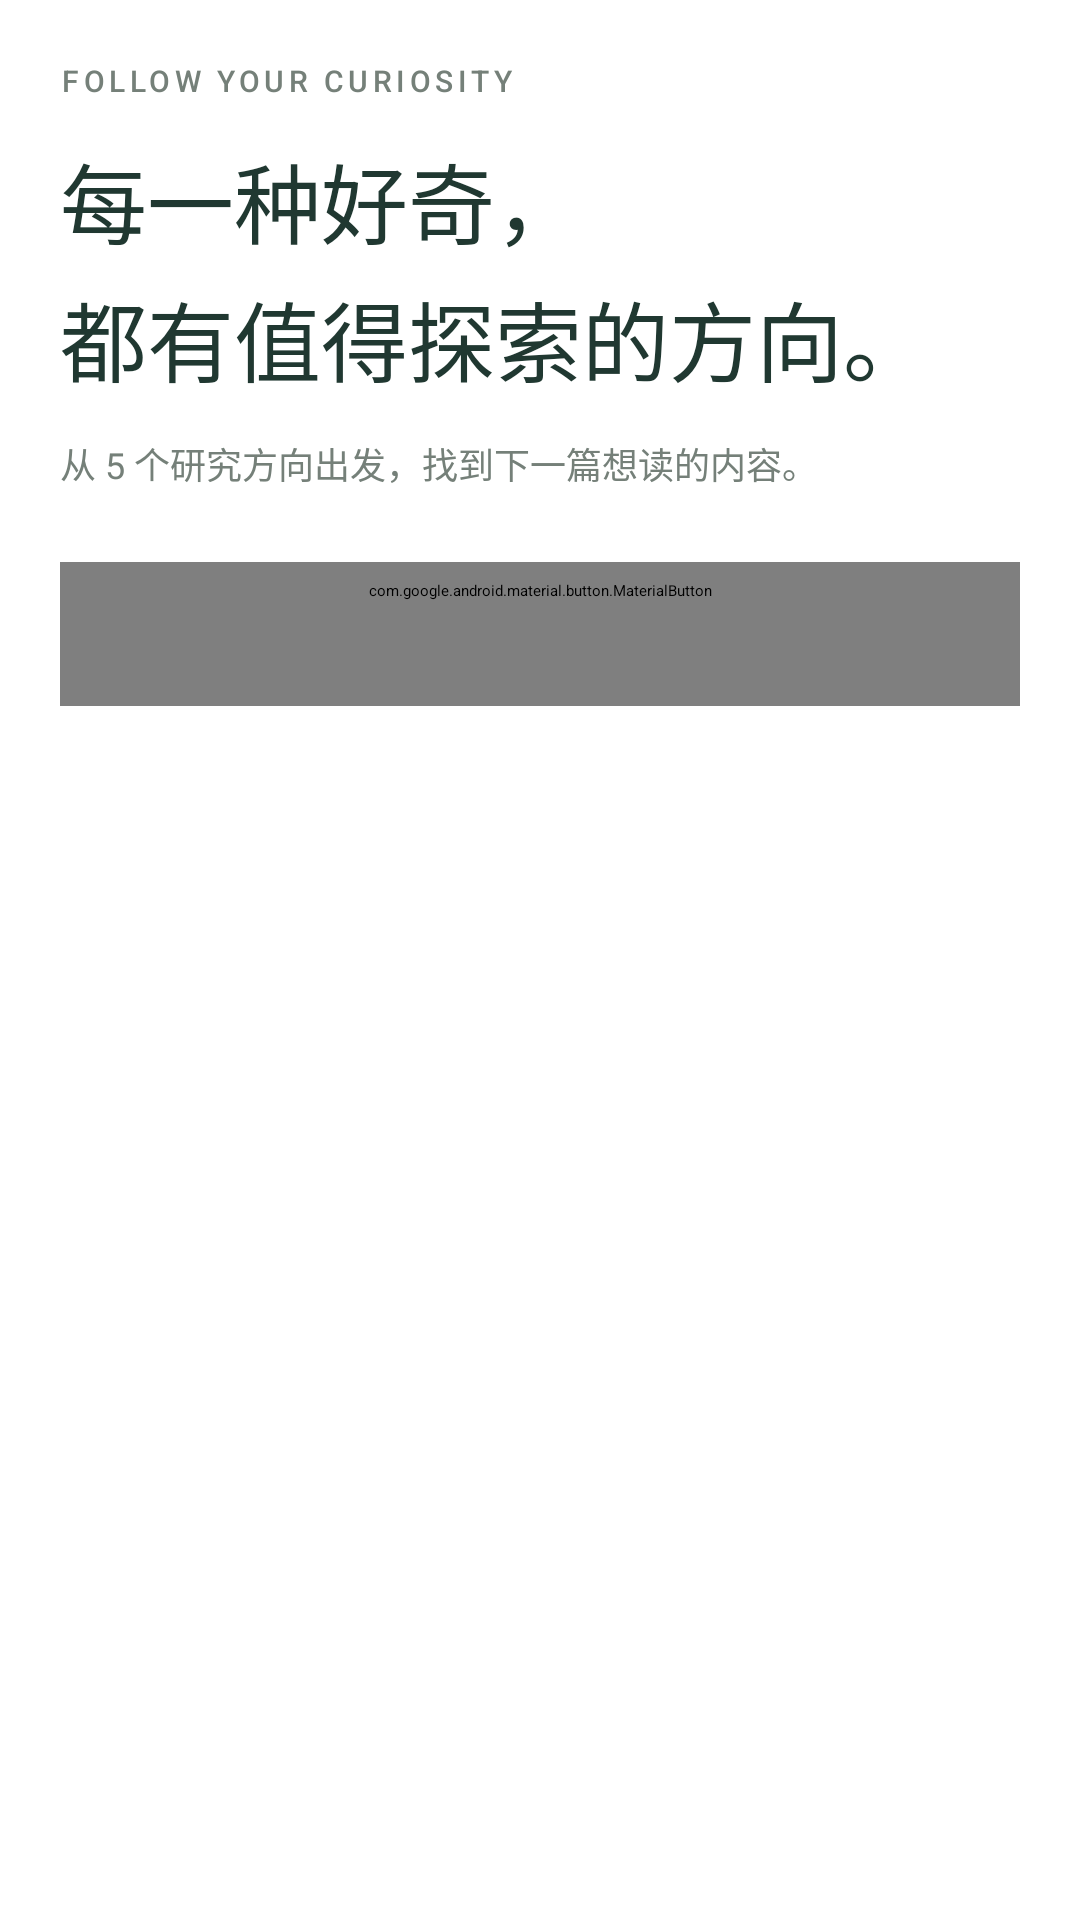

This screen was rendered from an Android layout file. Write that file and the resources it references.
<!-- AndroidManifest.xml: application theme Theme.PaperFeed -->
<!-- res/layout/page_explore.xml -->
<ScrollView xmlns:android="http://schemas.android.com/apk/res/android" xmlns:app="http://schemas.android.com/apk/res-auto" android:layout_width="match_parent" android:layout_height="match_parent"><LinearLayout android:layout_width="match_parent" android:layout_height="wrap_content" android:padding="20dp" android:orientation="vertical">
 <TextView style="@style/PF.Kicker" android:layout_width="wrap_content" android:layout_height="wrap_content" android:text="@string/ui_page_explore_1"/>
 <TextView style="@style/PF.Title" android:layout_width="match_parent" android:layout_height="wrap_content" android:layout_marginTop="12dp" android:text="@string/ui_page_explore_2"/>
 <TextView style="@style/PF.Caption" android:layout_width="match_parent" android:layout_height="wrap_content" android:layout_marginTop="12dp" android:layout_marginBottom="24dp" android:text="@string/ui_page_explore_3"/>
 <LinearLayout android:id="@+id/topic_list" android:layout_width="match_parent" android:layout_height="wrap_content" android:orientation="vertical"/>
 <com.google.android.material.button.MaterialButton android:id="@+id/manage_interests" style="@style/PF.Outline" android:layout_width="match_parent" android:layout_height="wrap_content" android:text="@string/ui_page_explore_4"/>
</LinearLayout></ScrollView>
<!-- resources referenced by this layout -->
<resources>
  <string name="ui_page_explore_1" translatable="false">FOLLOW YOUR CURIOSITY</string>
  <string name="ui_page_explore_2" translatable="false">每一种好奇，\n都有值得探索的方向。</string>
  <string name="ui_page_explore_3" translatable="false">从 5 个研究方向出发，找到下一篇想读的内容。</string>
  <string name="ui_page_explore_4" translatable="false">调整我的研究兴趣</string>
  <style name="PF.Caption" parent=""><item name="android:textSize">12sp</item><item name="android:textColor">@color/muted</item><item name="android:lineSpacingExtra">3dp</item></style>
  <style name="PF.Kicker" parent=""><item name="android:textSize">10sp</item><item name="android:textColor">@color/muted</item><item name="android:letterSpacing">0.15</item><item name="android:fontFamily">sans-serif-medium</item></style>
  <style name="PF.Outline" parent="Widget.Material3.Button.OutlinedButton"><item name="cornerRadius">14dp</item><item name="android:textSize">14sp</item><item name="android:textAllCaps">false</item><item name="android:minHeight">48dp</item><item name="android:insetTop">0dp</item><item name="android:insetBottom">0dp</item></style>
  <style name="PF.Title" parent=""><item name="android:textSize">29sp</item><item name="android:textColor">@color/ink</item><item name="android:fontFamily">sans-serif-medium</item><item name="android:lineSpacingExtra">4dp</item></style>
  <style name="Theme.PaperFeed" parent="Base.Theme.PaperFeed" />
  <color name="muted">#758079</color>
  <color name="ink">#203831</color>
  <style name="Base.Theme.PaperFeed" parent="Theme.Material3.Light.NoActionBar">
          <item name="colorPrimary">@color/forest</item><item name="colorOnPrimary">@color/white</item>
          <item name="colorSecondary">@color/forest</item><item name="colorSurface">@color/paper</item>
          <item name="colorOnSurface">@color/ink</item><item name="colorSurfaceContainer">@color/mint</item>
          <item name="colorPrimaryContainer">@color/mint</item><item name="colorOnPrimaryContainer">@color/forest</item>
          <item name="colorSecondaryContainer">@color/lime</item><item name="colorOnSecondaryContainer">@color/forest</item>
          <item name="colorSurfaceContainerHigh">@color/paper</item><item name="colorSurfaceContainerHighest">@color/mint</item>
          <item name="colorOutline">#ADBCAF</item><item name="colorOutlineVariant">@color/line</item>
          <item name="android:windowBackground">@color/paper</item>
          <item name="android:fontFamily">sans-serif</item><item name="android:colorAccent">@color/forest</item>
          <item name="android:windowLightStatusBar">true</item>
  
          <item name="android:statusBarColor">@color/paper</item>
          <item name="android:navigationBarColor">@color/paper</item>
  
      </style>
  <color name="forest">#174F40</color>
  <color name="white">#FFFFFF</color>
  <color name="paper">#F6F5F0</color>
  <color name="mint">#E8EFE4</color>
  <color name="lime">#D4E9AE</color>
  <color name="line">#E3E6DD</color>
</resources>
